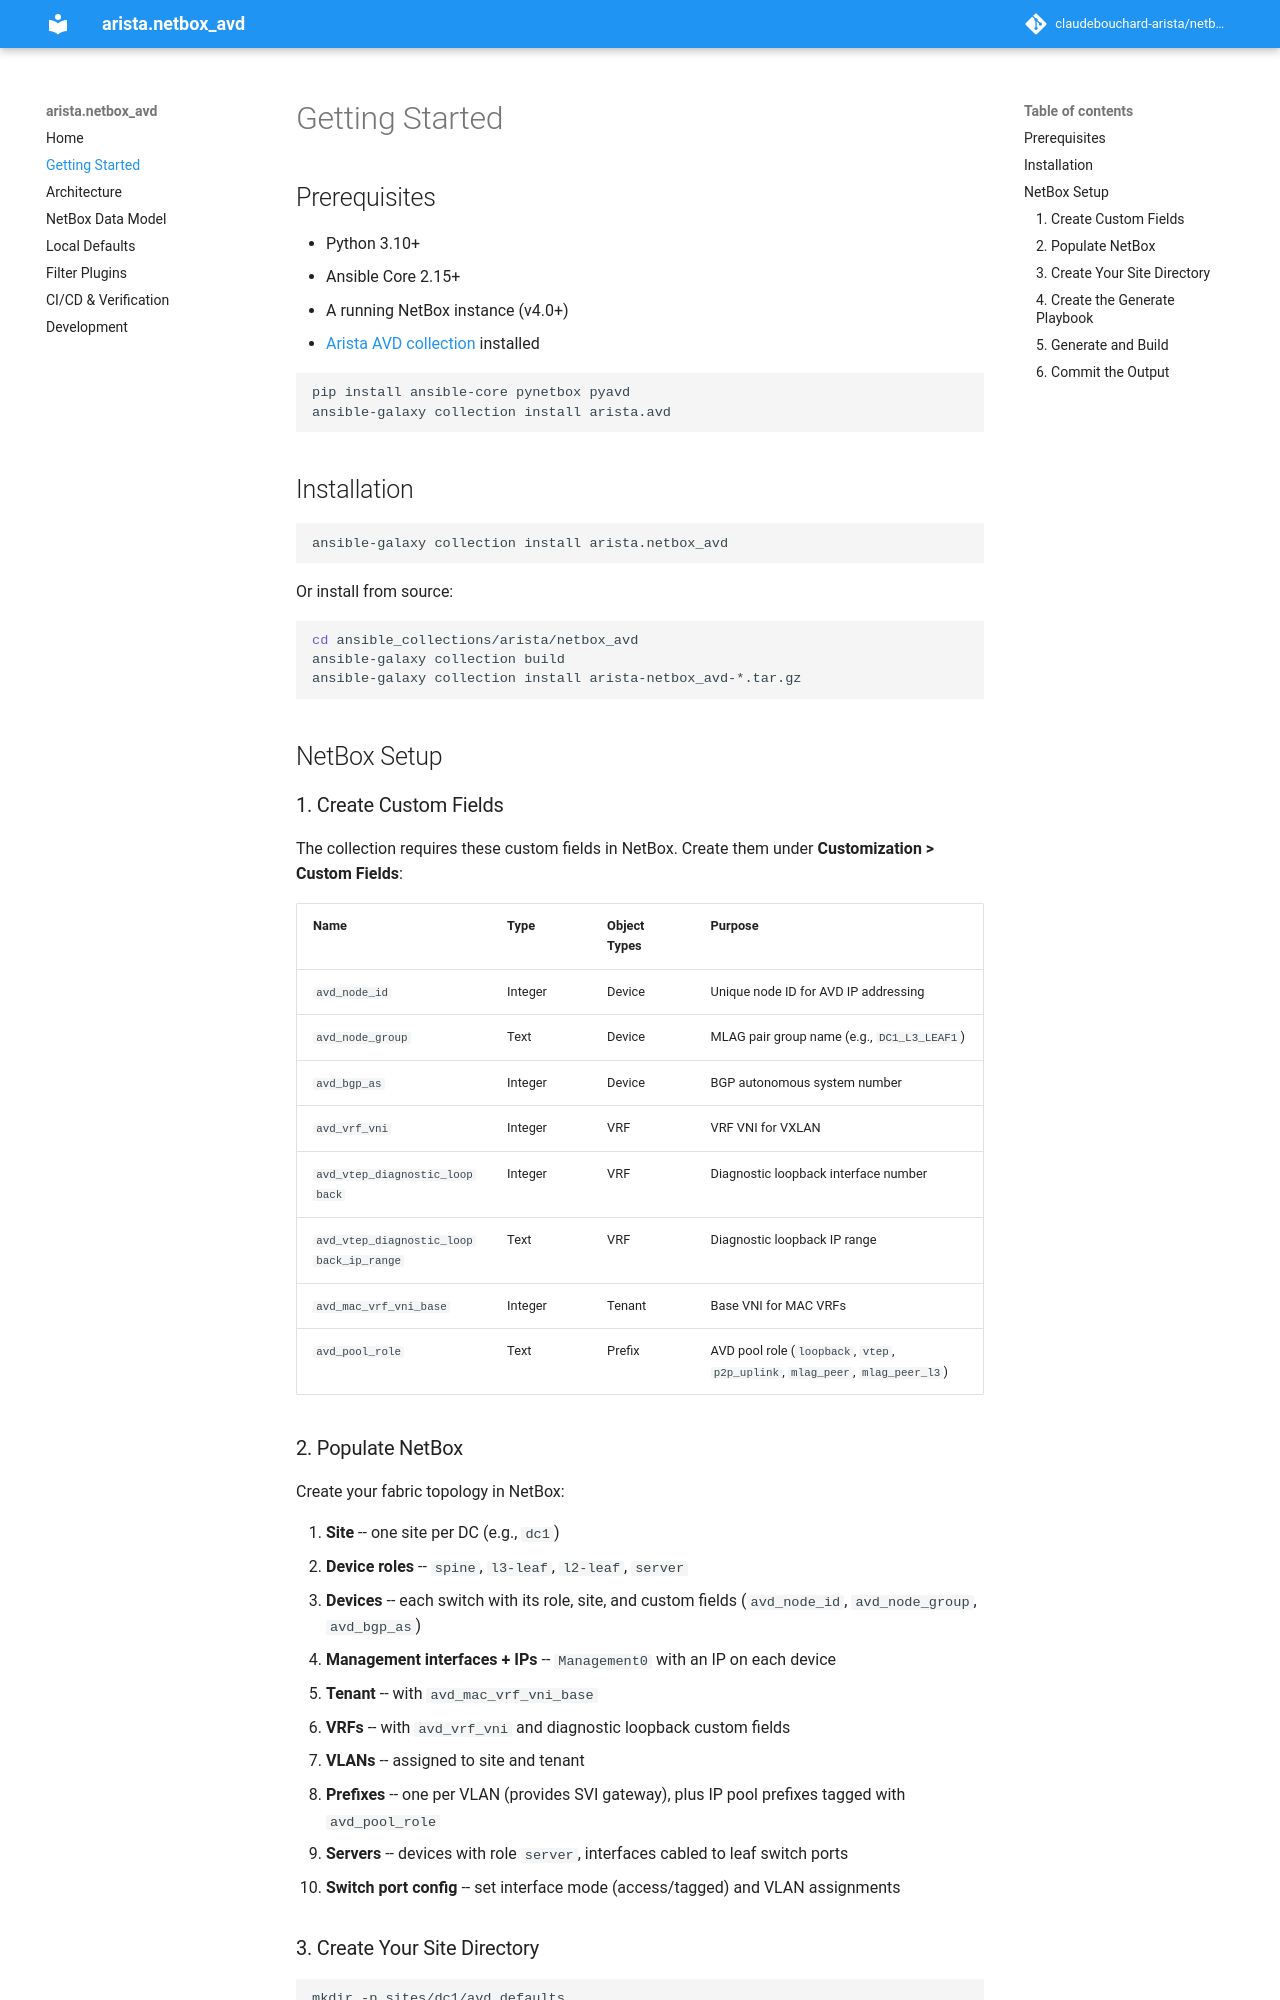

repository: claudebouchard-arista/netbox_to_ansible_AVD · page: getting-started/index.html · generator: mkdocs

# Getting Started

## Prerequisites

- Python 3.10+
- Ansible Core 2.15+
- A running NetBox instance (v4.0+)
- [Arista AVD collection](https://avd.arista.com/) installed

```bash
pip install ansible-core pynetbox pyavd
ansible-galaxy collection install arista.avd
```

## Installation

```bash
ansible-galaxy collection install arista.netbox_avd
```

Or install from source:

```bash
cd ansible_collections/arista/netbox_avd
ansible-galaxy collection build
ansible-galaxy collection install arista-netbox_avd-*.tar.gz
```

## NetBox Setup

### 1. Create Custom Fields

The collection requires these custom fields in NetBox. Create them under **Customization > Custom Fields**:

| Name | Type | Object Types | Purpose |
|------|------|-------------|---------|
| `avd_node_id` | Integer | Device | Unique node ID for AVD IP addressing |
| `avd_node_group` | Text | Device | MLAG pair group name (e.g., `DC1_L3_LEAF1`) |
| `avd_bgp_as` | Integer | Device | BGP autonomous system number |
| `avd_vrf_vni` | Integer | VRF | VRF VNI for VXLAN |
| `avd_vtep_diagnostic_loopback` | Integer | VRF | Diagnostic loopback interface number |
| `avd_vtep_diagnostic_loopback_ip_range` | Text | VRF | Diagnostic loopback IP range |
| `avd_mac_vrf_vni_base` | Integer | Tenant | Base VNI for MAC VRFs |
| `avd_pool_role` | Text | Prefix | AVD pool role (`loopback`, `vtep`, `p2p_uplink`, `mlag_peer`, `mlag_peer_l3`) |

### 2. Populate NetBox

Create your fabric topology in NetBox:

1. **Site** -- one site per DC (e.g., `dc1`)
2. **Device roles** -- `spine`, `l3-leaf`, `l2-leaf`, `server`
3. **Devices** -- each switch with its role, site, and custom fields (`avd_node_id`, `avd_node_group`, `avd_bgp_as`)
4. **Management interfaces + IPs** -- `Management0` with an IP on each device
5. **Tenant** -- with `avd_mac_vrf_vni_base`
6. **VRFs** -- with `avd_vrf_vni` and diagnostic loopback custom fields
7. **VLANs** -- assigned to site and tenant
8. **Prefixes** -- one per VLAN (provides SVI gateway), plus IP pool prefixes tagged with `avd_pool_role`
9. **Servers** -- devices with role `server`, interfaces cabled to leaf switch ports
10. **Switch port config** -- set interface mode (access/tagged) and VLAN assignments
